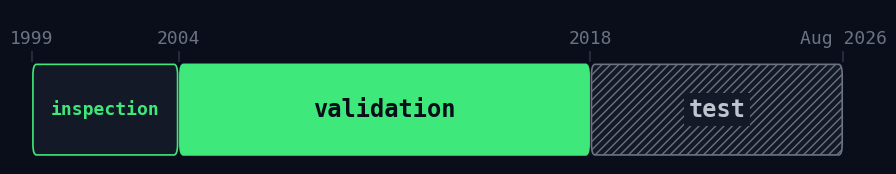

Here is the Python script that generated this plot: (Note: this script raises an exception after producing the figure.)
"""Figures drawn for the deck itself (the rest of images/ comes from the blog posts). Run from the repo root:

    uv run --project ~/dev/alpha_lab python figures/figures.py

Writes images/eval-deals.svg (how the evaluator deals 2004-2017 into folds), images/eval-folds.svg (one deal's
six fold scores for the final book, as the agent saw them), images/eval-alldeals.svg and images/eval-noise.svg (every possible
deal, and how much one call's score moves with the number of deals; from figures/partitions.json, written by partitions.py as run 3
saw it) and images/alpha-worth.svg (what each part of the
book is worth: the score change when the agent removed it). Every number is from the run's notebook
(results.tsv) or the evaluator's output for the final trial; nothing here is recomputed.
"""
import csv, itertools, json
import numpy as np
import matplotlib
matplotlib.use("Agg")
import matplotlib.pyplot as plt
from matplotlib.patches import FancyBboxPatch, Rectangle

BG, INK, INK2, MUTED, RULE, PANEL = "#0a0e1a", "#e8eaf0", "#c0c4cf", "#6b7280", "#2a3344", "#131927"
ACC, RED = "#3ee87a", "#ff6b4a"
plt.rcParams.update({
    "svg.fonttype": "none", "font.family": "monospace", "font.monospace": ["IBM Plex Mono", "DejaVu Sans Mono"],
    "font.size": 14, "text.color": INK2, "axes.labelcolor": MUTED, "xtick.color": MUTED, "ytick.color": MUTED,
    "figure.facecolor": BG, "axes.facecolor": BG, "savefig.facecolor": BG, "axes.edgecolor": RULE,
})

def save(fig, name, pad=0.2):
    fig.savefig(f"images/{name}.svg", bbox_inches="tight", pad_inches=pad)
    plt.close(fig); print("wrote", f"images/{name}.svg")

# The validation period's 3,524 trading days cut into 12 blocks (np.array_split), 21 days purged from each end:
# first and last kept day of each block, as fractional years, from the lab's trading calendar.
KEPT = [(2004.09, 2005.09), (2005.26, 2006.25), (2006.43, 2007.43), (2007.60, 2008.59), (2008.76, 2009.75),
        (2009.92, 2010.92), (2011.09, 2012.09), (2012.26, 2013.27), (2013.43, 2014.43), (2014.60, 2015.59),
        (2015.76, 2016.75), (2016.92, 2017.91)]
EDGES = np.linspace(2004.0, 2018.0, 13)                                           # block edges, ~14 months apart
# deal 1 is the deal the agent saw for the final book (T54): its six folds' years, recovered from the printed
# year spans and confirmed by re-scoring, are blocks {5,12} {4,7} {1,3} {6,11} {2,10} {8,9} (1-based)
DEAL1 = {4: 1, 11: 1, 3: 2, 6: 2, 0: 3, 2: 3, 5: 4, 10: 4, 1: 5, 9: 5, 7: 6, 8: 6}

def deal(rng):
    order = rng.permutation(12)
    return {int(b): k + 1 for k in range(6) for b in order[k::6]}

def fig_periods():
    # the three cuts of the data, and what the agent may do with each
    P = [("inspection", 1999.0, 2004.0, PANEL, ACC, "the agent may look:\nprices, explore.py"),
         ("validation", 2004.0, 2018.0, ACC, BG, "scored by eval.py only:\nthe agent sees summary numbers"),
         ("test", 2018.0, 2026.61, PANEL, INK2, "sealed: not loaded by eval.py;\nrun once, by me, after trial 60")]
    fig, ax = plt.subplots(figsize=(11.0, 2.0))
    for name, a, b, face, ink, note in P:
        ax.add_patch(FancyBboxPatch((a + 0.04, 0), b - a - 0.08, 1, boxstyle="round,pad=0,rounding_size=0.12",
                                    fc=face, ec=ACC if name != "test" else MUTED, lw=1.2,
                                    hatch="////" if name == "test" else None))
        ax.text((a + b) / 2, 0.5, name, ha="center", va="center", color=ink, fontsize=13 if name == "inspection" else 17, fontweight="bold",
                bbox=dict(fc=PANEL, ec="none", pad=3) if name == "test" else None)
    for yr, lab in ((1999, "1999"), (2004, "2004"), (2018, "2018"), (2026.61, "Aug 2026")):
        ax.text(yr, 1.18, lab, ha="center", va="bottom", color=MUTED, fontsize=13)
        ax.plot([yr, yr], [1.04, 1.14], color=RULE, lw=1.2)
    ax.set_xlim(1998.3, 2027.3); ax.set_ylim(-0.1, 1.6); ax.axis("off")
    save(fig, "alpha-periods")

def fig_deals():
    rng = np.random.default_rng(7)
    rows = [("12 blocks", None), ("deal 1", DEAL1), ("deal 2", deal(rng)), ("deal 3", deal(rng))]
    fig, ax = plt.subplots(figsize=(11.0, 4.9))
    h, gap = 0.62, 1.0
    for r, (name, d) in enumerate(rows):
        y = -r * gap - (0.35 if r else 0)
        ax.text(2003.75, y, name, ha="right", va="center", color=INK if r == 0 else INK2, fontsize=15)
        for b in range(12):
            x0, x1 = EDGES[b], EDGES[b + 1]
            k0, k1 = KEPT[b]
            hot = d is not None and d[b] == 1
            face = ACC if hot else PANEL
            ax.add_patch(FancyBboxPatch((k0, y - h / 2), k1 - k0, h, boxstyle="round,pad=0,rounding_size=0.06",
                                        fc=face, ec=ACC if hot else RULE, lw=1.0))
            for e0, e1 in ((x0, k0), (k1, x1)):                                    # the purged embargo at each edge
                ax.add_patch(Rectangle((e0 + 0.01, y - h / 2), e1 - e0 - 0.02, h, fc="none", ec="#46516a", lw=0, hatch="////"))
            label = f"B{b + 1}" if d is None else str(d[b])
            ax.text((k0 + k1) / 2, y, label, ha="center", va="center", fontsize=15 if d else 11,
                    color=BG if hot else (MUTED if d is None else INK), fontweight="bold" if hot else "normal")
    ax.text(2011.0, -3 * gap - 0.35 - 0.78, "… and 47 more: 50 fresh deals on every call", ha="center", va="center", color=MUTED, fontsize=14.5)
    # annotations
    ax.annotate("21-day embargo at every block edge", xy=(EDGES[3] + 0.04, h / 2), xytext=(EDGES[3] - 0.2, 0.95),
                color=MUTED, fontsize=13.5, ha="left", arrowprops=dict(arrowstyle="-", color=MUTED, lw=0.8))
    ax.text(2011.0, -0.62, "each block about 14 months; each fold two blocks, scored on its own", ha="center", va="center", color=MUTED, fontsize=13.5)
    ax.text(2018.15, -1 * gap - 0.35, "fold 1: blocks 5 and 12", va="center", color=ACC, fontsize=14)
    ax.text(2018.15, -2 * gap - 0.35, "fold 1 moves", va="center", color=MUTED, fontsize=14)
    ax.text(2018.15, -3 * gap - 0.35, "every deal", va="center", color=MUTED, fontsize=14)
    for yr in range(2004, 2019, 2):
        ax.text(yr, 1.45, str(yr), ha="center", va="bottom", color=MUTED, fontsize=13.5)
        ax.plot([yr, yr], [1.38, 1.3], color=RULE, lw=1)
    ax.set_xlim(2002.3, 2020.6); ax.set_ylim(-4.45, 1.85)
    ax.axis("off")
    save(fig, "eval-deals")

def fig_folds():
    # the final book's deal 1, as the evaluator printed it for T54
    folds = [(1, "2008–09 + 2016–17", 0.782), (2, "2007–08 + 2011–12", 3.150), (3, "2004–05 + 2006–07", 0.197),
             (4, "2009–10 + 2015–16", 2.045), (5, "2005–06 + 2014–15", 2.144), (6, "2012–13 + 2013–14", 1.044)]
    u = np.array([f[2] for f in folds]); med, worst = np.median(u), u.min()
    fig, ax = plt.subplots(figsize=(11.0, 4.9))
    y = np.arange(len(folds))[::-1]
    for yi, (k, yrs, v) in zip(y, folds):
        c = RED if v == worst else (ACC if k == 1 else "#4b5563")
        ax.barh(yi, v, height=0.62, color=c, zorder=2)
        ax.text(-0.06, yi, f"fold {k} · {yrs}", ha="right", va="center", color=INK2, fontsize=14.5)
        ax.text(v + 0.05, yi, f"{v:.2f}" + ("  worst" if v == worst else ""), ha="left", va="center", color=RED if v == worst else INK2, fontsize=14.5)
    ax.plot([med, med], [-0.6, y[0] + 0.5], color=INK, lw=1.4, ls=(0, (4, 3)), zorder=3)
    ax.text(med, y[0] + 0.62, f"median {med:.2f}", ha="center", va="bottom", color=INK, fontsize=14.5)
    ax.set_xlim(0, 3.75); ax.set_ylim(-0.6, len(folds) - 0.1)
    ax.set_yticks([]); ax.tick_params(length=0)
    ax.set_xlabel("score of the fold, on its own days", fontsize=14)
    for s in ("top", "right", "left"): ax.spines[s].set_visible(False)
    ax.grid(axis="x", color=RULE, alpha=0.5, lw=0.6, zorder=0)
    save(fig, "eval-folds")

def all_deals(items):
    if not items:
        yield []; return
    for i, b in enumerate(items[1:]):
        for d in all_deals(items[1:i + 1] + items[i + 2:]):
            yield [(items[0], b)] + d

def fig_noise():
    P = json.load(open("figures/partitions.json"))
    f = P["final"]; pair = {tuple(map(int, k.split(","))): v for k, v in f["pairs"].items()}
    med = np.array([np.median([pair[p] for p in d]) for d in all_deals(list(range(12)))])
    # every possible deal: the final book's median fold on each
    fig, ax = plt.subplots(figsize=(10.0, 5.6))
    ax.hist(med, bins=40, color="#4b5563", zorder=2)
    ax.axvline(f["exact_median"], color=ACC, lw=2.2, zorder=3)
    top = ax.get_ylim()[1]
    ax.text(f["exact_median"] + 0.025, top * 0.97, f"the average over all {len(med):,}: {f['exact_median']:.2f}",
            color=ACC, fontsize=15, va="top")
    ax.text(med.min(), top * 0.97, f"one deal can say\nanything from {med.min():.2f}", color=INK2, fontsize=14, va="top")
    ax.text(med.max(), top * 0.6, f"…to {med.max():.2f}", color=INK2, fontsize=14, ha="right", va="top")
    ax.set_xlabel(f"median-fold score of the final book, on each of the {len(med):,} possible deals", fontsize=14)
    ax.set_yticks([])
    for sp in ("top", "right", "left"): ax.spines[sp].set_visible(False)
    ax.tick_params(length=0); ax.grid(axis="x", color=RULE, alpha=0.5, lw=0.6, zorder=0)
    save(fig, "eval-alldeals")
    # what one call reports, minus the exact score: 95% range
    rows = [("seed, 50 deals", P["seed"], "50"), ("final, 1 deal", f, "1"), ("final, 50 deals", f, "50"),
            ("final, 500 deals", f, "500"), (f"final, all {len(med):,}", f, None)]
    lim = 0.13
    fig, ax = plt.subplots(figsize=(10.0, 5.6))
    ax.axvspan(-0.03, 0.03, color=ACC, alpha=0.13, lw=0, zorder=1)
    ax.text(0, len(rows) - 0.4, "±0.03: the keep bar", ha="center", va="bottom", color=ACC, fontsize=14)
    for k, (name, b, n) in enumerate(rows):
        y = len(rows) - 1 - k
        ax.text(-lim - 0.01, y, name, ha="right", va="center", color=INK2, fontsize=15)
        if n is None:
            ax.plot([0], [y], "o", color=ACC, ms=10, zorder=3)
            ax.text(0.01, y, "exact: no noise", va="center", color=ACC, fontsize=14)
            continue
        lo, _, hi, sd = b["calls"][n]["median"]; ex = b["exact_median"]
        lo, hi = lo - ex, hi - ex
        c = INK2 if (hi - lo) / 2 <= 0.03 else RED
        ax.plot([max(lo, -lim), min(hi, lim)], [y, y], color=c, lw=8, solid_capstyle="butt", zorder=2)
        ax.text(min(hi, lim) + 0.007, y, f"±{(hi - lo) / 2:.2f}" + ("  (off the chart)" if hi > lim else ""),
                va="center", color=c, fontsize=14)
    ax.axvline(0, color=RULE, lw=1, zorder=0)
    ax.set_xlim(-lim, lim + 0.07); ax.set_ylim(-0.6, len(rows) - 0.05); ax.set_yticks([])
    ax.set_xlabel("what one call reports, minus the exact score (95% of calls)", fontsize=14)
    for sp in ("top", "right", "left"): ax.spines[sp].set_visible(False)
    ax.tick_params(length=0); ax.grid(axis="x", color=RULE, alpha=0.5, lw=0.6, zorder=0)
    save(fig, "eval-noise")

BAR, FLOOR = 0.03, -0.13                                                            # the keep rule's two numbers

def keep_replay():
    """Every trial's change in median-fold and worst-fold utility against the best book kept so far (results.tsv)."""
    rows = list(csv.DictReader(open("figures/progress/lab/results.tsv"), delimiter="\t"))
    bu, bw = float(rows[0]["utility"]), float(rows[0]["worst"])
    pts = []
    for i, r in enumerate(rows[1:], 1):
        u, w = float(r["utility"]), float(r["worst"])
        pts.append((i, r["status"] == "keep", u - bu, w - bw))
        if r["status"] == "keep":
            bu, bw = u, w
    return pts

def keep_map(ax, xlim, ylim, fs, long=True):
    """The keep rule as a region: median up by more than the bar, worst down by no more than the floor."""
    ax.add_patch(Rectangle((BAR, FLOOR), xlim[1] - BAR, ylim[1] - FLOOR, fc=ACC, alpha=0.12, lw=0, zorder=0))
    ax.axhline(0, color=RULE, lw=0.8, zorder=1); ax.axvline(0, color=RULE, lw=0.8, zorder=1)
    ax.axvline(BAR, color=ACC, lw=1.4, ls=(0, (4, 3)), zorder=2); ax.axhline(FLOOR, color=RED, lw=1.4, ls=(0, (4, 3)), zorder=2)
    if long:
        ax.text(BAR + 0.008, ylim[1] - 0.02, "the bar: +0.03,\nthe seed's noise", color=ACC, fontsize=fs, va="top")
        ax.text(xlim[0] + 0.012, FLOOR - 0.025, "the floor: \u22120.13, the worst fold's noise", color=RED, fontsize=fs, va="top")
    else:
        ax.text(BAR + 0.008, ylim[0] + 0.03, "the bar: +0.03", color=ACC, fontsize=fs, va="bottom")
        ax.text(xlim[1] - 0.01, FLOOR - 0.025, "the floor: \u22120.13", color=RED, fontsize=fs, va="top", ha="right")
    ax.set_xlim(*xlim); ax.set_ylim(*ylim)
    ax.set_xlabel("\u0394 median-fold score vs the best book so far", fontsize=fs + 1)
    ax.set_ylabel("\u0394 worst-fold score vs the best", fontsize=fs + 1)
    for sp in ("top", "right"): ax.spines[sp].set_visible(False)
    ax.tick_params(length=0, labelsize=fs); ax.grid(False)

def fig_keep():
    xlim, ylim = (-0.62, 0.36), (-0.6, 0.66)
    # the empty map: the rule itself
    fig, ax = plt.subplots(figsize=(5.6, 5.0))
    keep_map(ax, xlim, ylim, 14.5)
    ax.text(0.2, 0.3, "keep", color=ACC, fontsize=26, fontweight="bold", ha="center", va="center")
    ax.text(-0.3, 0.1, "reset:\nno gain beyond\nthe noise", color=INK2, fontsize=16, ha="center", va="center", linespacing=1.35)
    ax.text(-0.3, -0.4, "reset:\nbroke the floor", color=RED, fontsize=16, ha="center", va="center", linespacing=1.35)
    ax.text(-0.3, 0.48, "safer, but not kept", color=MUTED, fontsize=15, ha="center", va="center", style="italic")
    save(fig, "eval-keep-map", pad=0.35)
    # the same map with the sixty trials on it
    pts = keep_replay()
    fig, ax = plt.subplots(figsize=(10.4, 5.6))
    keep_map(ax, xlim, ylim, 12.5, long=False)
    for i, kept, dx, dy in pts:
        cx, cy = max(dx, xlim[0] + 0.012), dy
        if kept:
            ax.scatter([cx], [cy], s=64, color=ACC, edgecolor=BG, lw=1.2, zorder=4)
        else:
            ax.scatter([cx], [cy], s=30, color=MUTED, alpha=0.8, lw=0, zorder=3, marker="<" if dx < xlim[0] else "o")
    labels = {1: ("T1", 8, 0, "left"), 2: ("T2", 8, 0, "left"), 31: ("T31", 8, 0, "left"),
              19: ("T19", -7, 9, "right"), 32: ("T32", -7, -4, "right"),
              30: ("T30: worst +0.33, median \u22120.08", -8, 8, "right"), 42: ("T42", 8, 2, "left"), 38: ("T38", -7, -2, "right"),
              55: ("T55", 0, 11, "center"), 51: ("T51", 6, 6, "left"), 50: ("T50", -7, -9, "right"),
              27: ("T27: the switch removed", 8, -4, "left"), 56: ("T56: \u22120.88, raw momentum", 10, 4, "left")}
    P = {i: (max(dx, xlim[0] + 0.012), dy, kept) for i, kept, dx, dy in pts}
    for i, (t, ox, oy, ha) in labels.items():
        x, y, kept = P[i]
        ax.annotate(t, (x, y), xytext=(ox, oy), textcoords="offset points", fontsize=11.5, color=ACC if kept else INK2, va="center", ha=ha)
    arrow = dict(arrowstyle="-", color=MUTED, lw=0.9, shrinkB=4)
    ax.annotate("T14: +0.030, exactly the bar", P[14][:2], xytext=(0.35, -0.44), textcoords="data", fontsize=11.5, color=INK2, ha="right", va="center", arrowprops=arrow)
    ax.annotate("T7 and T16: kept, inside the tolerance", P[16][:2], xytext=(0.35, -0.27), textcoords="data", fontsize=11.5, color=ACC, ha="right", va="center", arrowprops=dict(arrow, color=ACC))
    ax.scatter([], [], s=64, color=ACC, label="kept, 14"); ax.scatter([], [], s=30, color=MUTED, label="reset, 46")
    ax.legend(frameon=False, fontsize=12, loc="upper left", labelcolor=INK2)
    save(fig, "alpha-keep-applied", pad=0.3)

def fig_noise_runs():
    """The seed scored eight times before the run (noise.txt): the spread of each number, and the threshold set from it."""
    import re
    runs = [tuple(map(float, re.findall(r"-?\d+\.\d+", l))) for l in open("figures/progress/lab/noise.txt") if l.strip()]
    rows = [("median-fold score, eight calls on the seed", [r[0] for r in runs], 0.03, "the bar: 0.03", ACC),
            ("worst-fold score, the same eight calls", [r[1] for r in runs], 0.13, "the floor's tolerance: 0.13", RED)]
    fig, axes = plt.subplots(2, 1, figsize=(9.0, 2.3), gridspec_kw=dict(hspace=0.85))
    for ax, (name, vals, thr, lab, c) in zip(axes, rows):
        lo, hi = min(vals), max(vals)
        ax.hlines(0, lo, hi, color=INK2, lw=2.2, zorder=2)
        ax.scatter(vals, [0] * len(vals), s=90, color=INK, edgecolor=BG, lw=1.2, zorder=3)
        ax.text(hi + 0.08 * thr, 0, f"{lo:.3f} to {hi:.3f}: spread {hi - lo:.3f}", ha="left", va="center", color=INK2, fontsize=14.5)
        ax.hlines(-0.5, lo, lo + thr, color=c, lw=5, zorder=2)
        ax.text(lo + thr + 0.06 * thr, -0.5, lab, ha="left", va="center", color=c, fontsize=14.5)
        ax.set_xlim(lo - 0.25 * thr, lo + 2.6 * thr); ax.set_ylim(-0.85, 0.5)
        ax.set_yticks([]); ax.tick_params(length=0, labelsize=13)
        for sp in ("top", "right", "left"): ax.spines[sp].set_visible(False)
        ax.spines["bottom"].set_position(("data", -0.85))
        ax.set_title(name, loc="left", fontsize=15.5, color=INK, pad=4)
    save(fig, "eval-noise-runs", pad=0.3)

def fig_cube():
    """The final book with only its power changed, from figures/run3/lab/stats.txt (run 3 as it ran); type sized for a
    slide. Tail shares (the 10% most extreme stocks, 5% each side, validation) are the run-3 analysis figure's."""
    labs = ["a", "a\u00b7|a|", "a\u00b3", "a\u2075"]
    tails = [0.32, 0.58, 0.74, 0.82]
    val = [(0.071, 1.37), (0.107, 1.25), (0.148, 1.26), (0.186, 1.24)]          # return/yr, Sharpe
    tst = [(0.077, 0.81), (0.121, 0.85), (0.136, 0.77), (0.150, 0.73)]
    fig, (a1, a2) = plt.subplots(1, 2, figsize=(12.0, 4.6), gridspec_kw=dict(width_ratios=[1, 1.25], wspace=0.28))
    x = np.arange(4)
    a1.bar(x, tails, width=0.62, color=[ACC if i == 2 else "#4b5563" for i in x], zorder=3)
    for xi, t in zip(x, tails):
        a1.text(xi, t + 0.02, f"{t:.0%}", ha="center", va="bottom", fontsize=15, color=INK2)
    a1.set_ylim(0, 1.0); a1.set_yticks([0, 0.25, 0.5, 0.75, 1.0]); a1.set_yticklabels(["0%", "25%", "50%", "75%", "100%"])
    a1.set_title("share of the book in the 10%\nmost extreme stocks", loc="left", fontsize=15, color=INK, pad=10)
    wd = 0.38
    for k, (series, c, name) in enumerate(((val, ACC, "validation"), (tst, INK2, "test"))):
        xs = x + (k - 0.5) * wd
        a2.bar(xs, [r for r, _ in series], width=wd, color=c, zorder=3, label=name)
        for xi, (r, sh) in zip(xs, series):
            a2.text(xi, r + 0.004, f"{sh:.2f}", ha="center", va="bottom", fontsize=11, color=INK2)
    a2.set_ylim(0, 0.22); a2.set_yticks([0, 0.05, 0.10, 0.15, 0.20]); a2.set_yticklabels(["0%", "5%", "10%", "15%", "20%"])
    a2.set_title("return per year; Sharpe on each bar", loc="left", fontsize=15, color=INK, pad=10)
    a2.legend(frameon=False, fontsize=13, loc="upper left", labelcolor=INK2)
    for a in (a1, a2):
        a.set_xticks(x); a.set_xticklabels(labs, fontsize=16)
        a.tick_params(length=0, labelsize=13); a.tick_params(axis="x", labelsize=16)
        for sp in ("top", "right", "left"): a.spines[sp].set_visible(False)
        a.grid(axis="y", color=RULE, alpha=0.5, lw=0.6, zorder=0)
    save(fig, "alpha-cube")

def fig_nutshell():
    """Alpha research in a nutshell: a belief, an expression, its scores, the portfolio weights. The running example on
    March 10, 2025, from the closes on the data slide: rank(-returns(5)), then demeaned and scaled to gross one."""
    fig, ax = plt.subplots(figsize=(14.0, 3.8))
    ws, gaps, h = [3.0, 3.7, 2.8, 3.6], [0.85, 0.85, 1.25], 2.25
    xs = [0.0]
    for w, g in zip(ws[:-1], gaps): xs.append(xs[-1] + w + g)
    heads = ["a belief", "code", "scores", "portfolio weights"]
    for x, w, head in zip(xs, ws, heads):
        ax.add_patch(FancyBboxPatch((x, 0), w, h, boxstyle="round,pad=0,rounding_size=0.12", fc=PANEL,
                                    ec=RED if head == "code" else RULE, lw=1.6))
        ax.text(x + w / 2, h - 0.34, head, ha="center", va="center", color=ACC, fontsize=14.5, fontweight="bold")
    ax.text(xs[0] + ws[0] / 2, 0.85, "\u201cStocks that fell\nlast week tend to\nbounce back.\u201d", ha="center", va="center",
            color=INK2, fontsize=13, style="italic", linespacing=1.45)
    mess = ["d = raw[['dt','id','px']]", "d['r5'] = d.px.pct_change(5)", "d['r5'] = d['r5'].shift(1)",
            "d.loc[d.px < 2, 'r5'] = None", "d = d[d.dt.isin(cal)]", "s = d.pivot('dt','id','r5')",
            "s = (-s).rank(axis=1)", "s = s.loc[s.index > t0]"]
    for k, line in enumerate(mess):
        ax.text(xs[1] + 0.18, 1.52 - k * 0.19, line, ha="left", va="center", color=MUTED, fontsize=9.2)
    rows = [("JPM", "1.00", "+0.33"), ("AAPL", "0.80", "+0.17"), ("MSFT", "0.60", "0.00"), ("CVX", "0.40", "\u22120.17"), ("XOM", "0.20", "\u22120.33")]
    for col, x, w in ((1, xs[2], ws[2]), (2, xs[3], ws[3])):
        for k, r in enumerate(rows):
            y = 1.48 - k * 0.29
            ax.text(x + w / 2 - 0.85, y, r[0], ha="left", va="center", color=INK2, fontsize=13)
            ax.text(x + w / 2 + 0.85, y, r[col], ha="right", va="center", color=INK2, fontsize=13)
    for k in range(3):
        a, b = xs[k] + ws[k] + 0.08, xs[k + 1] - 0.08
        ax.annotate("", xy=(b, h / 2), xytext=(a, h / 2), arrowprops=dict(arrowstyle="-|>", color=INK2, lw=2.2, mutation_scale=22))
    mid = xs[2] + ws[2] + gaps[2] / 2
    ax.text(xs[2] + ws[2] / 2, -0.3, "March 10, 2025", ha="center", va="center", color=MUTED, fontsize=11.5)
    ax.text(xs[3] + ws[3] / 2, -0.3, "sum 0, gross 1", ha="center", va="center", color=MUTED, fontsize=11.5)
    ax.set_xlim(-0.1, xs[3] + ws[3] + 0.1); ax.set_ylim(-0.5, h + 0.1); ax.axis("off")
    save(fig, "nutshell", pad=0.15)

def fig_trial():
    """One call of trial.sh in one picture: 2004-2017 cut into 12 blocks (embargo hatched), dealt into 6 folds (deal 1,
    the final book's), each fold scored on its own days; median and worst; then the same for 50 fresh deals."""
    folds = {1: ("2008\u201309 + 2016\u201317", 0.782), 2: ("2007\u201308 + 2011\u201312", 3.150), 3: ("2004\u201305 + 2006\u201307", 0.197),
             4: ("2009\u201310 + 2015\u201316", 2.045), 5: ("2005\u201306 + 2014\u201315", 2.144), 6: ("2012\u201313 + 2013\u201314", 1.044)}
    u = np.array([folds[k][1] for k in range(1, 7)]); med, worst_k = float(np.median(u)), int(np.argmin(u)) + 1
    fig, (a1, a2) = plt.subplots(2, 1, figsize=(12.0, 5.6), gridspec_kw=dict(height_ratios=[1.0, 2.3], hspace=0.3))
    h = 0.62
    for b in range(12):
        x0, x1 = EDGES[b], EDGES[b + 1]; k0, k1 = KEPT[b]; f = DEAL1[b]; bad = f == worst_k
        a1.add_patch(FancyBboxPatch((k0, -h / 2), k1 - k0, h, boxstyle="round,pad=0,rounding_size=0.06",
                                    fc=RED if bad else PANEL, ec=RED if bad else RULE, lw=1.0))
        for e0, e1 in ((x0, k0), (k1, x1)):
            a1.add_patch(Rectangle((e0 + 0.01, -h / 2), e1 - e0 - 0.02, h, fc="none", ec="#46516a", lw=0, hatch="////"))
        a1.text((k0 + k1) / 2, 0, str(f), ha="center", va="center", fontsize=14, color=BG if bad else INK, fontweight="bold" if bad else "normal")
    for yr in range(2004, 2019, 2):
        a1.text(yr, 0.62, str(yr), ha="center", va="bottom", color=MUTED, fontsize=12)
    a1.text(2003.75, 0, "deal 1", ha="right", va="center", color=INK2, fontsize=14)
    a1.text(2018.15, 0, "12 blocks, 21-day embargo\nat each edge, dealt at\nrandom into 6 folds of 2", ha="left", va="center", color=MUTED, fontsize=11.5, linespacing=1.35)
    a1.set_xlim(2001.6, 2022.4); a1.set_ylim(-0.6, 1.0); a1.axis("off")
    y = np.arange(6)[::-1]
    for yi, k in zip(y, range(1, 7)):
        yrs, v = folds[k]; bad = k == worst_k
        a2.barh(yi, v, height=0.62, color=RED if bad else "#4b5563", zorder=2)
        a2.text(-0.06, yi, f"fold {k} \u00b7 {yrs}", ha="right", va="center", color=INK2, fontsize=12.5)
        a2.text(v + 0.05, yi, f"{v:.2f}" + ("  worst" if bad else ""), ha="left", va="center", color=RED if bad else INK2, fontsize=12.5)
    a2.plot([med, med], [-0.6, 5.5], color=INK, lw=1.4, ls=(0, (4, 3)), zorder=3)
    a2.text(med, 5.6, f"median {med:.2f}", ha="center", va="bottom", color=INK, fontsize=12.5)
    a2.text(4.0, 2.5, "\u00d7 50 fresh deals, averaged:\n\nmedian  1.54 \u2192 1.47\nworst   0.20 \u2192 0.40\n\nthe two scores the\nkeep rule reads",
            ha="left", va="center", color=ACC, fontsize=13, linespacing=1.4)
    a2.set_xlim(0, 5.6); a2.set_ylim(-0.6, 6.2); a2.set_yticks([]); a2.tick_params(length=0, labelsize=11)
    a2.set_xlabel("each fold scored on its own days (the final book)", fontsize=12)
    for sp in ("top", "right", "left"): a2.spines[sp].set_visible(False)
    a2.grid(axis="x", color=RULE, alpha=0.5, lw=0.6, zorder=0)
    save(fig, "eval-trial", pad=0.25)

def fig_worth():
    # utility change when the agent took a part out, in the book of the day (results.tsv)
    parts = [("residual momentum", "T56", 1.473, 0.592), ("crash switch", "T27", 1.101, 0.622),
             ("1-month reversal sleeve", "T52", 1.376, 0.926), ("skip the last month", "T10", 0.736, 0.582),
             ("3-day outer decay", "T57", 1.473, 1.327), ("vol scaling of the sleeves", "T33", 1.269, 1.320),
             ("beta hedge", "T54", 1.376, 1.473), ("1/vol sizing", "T2", 0.009, 0.320)]
    fig, ax = plt.subplots(figsize=(11.0, 5.2))
    y = np.arange(len(parts))[::-1]
    for yi, (name, t, before, after) in zip(y, parts):
        d = after - before
        c = ACC if d < 0 else MUTED
        ax.barh(yi, d, height=0.62, color=c, zorder=2)
        ax.text(0.04 if d < 0 else -0.04, yi, f"{name}", ha="left" if d < 0 else "right", va="center", color=INK2, fontsize=14.5)
        ax.text(d + (-0.03 if d < 0 else 0.03), yi, f"{d:+.2f}  {t}", ha="right" if d < 0 else "left", va="center",
                color=ACC if d < 0 else INK2, fontsize=14)
    ax.axvline(0, color=RULE, lw=1.2, zorder=3)
    ax.text(-0.5, len(parts) - 0.2, "removing it hurt", ha="center", color=ACC, fontsize=14)
    ax.text(0.5, len(parts) - 0.2, "removing it helped", ha="center", color=MUTED, fontsize=14)
    ax.set_xlim(-1.25, 1.1); ax.set_ylim(-0.6, len(parts) + 0.2)
    ax.set_yticks([]); ax.tick_params(length=0)
    ax.set_xlabel("change in score when the agent took the part out", fontsize=14)
    for s in ("top", "right", "left"): ax.spines[s].set_visible(False)
    ax.grid(axis="x", color=RULE, alpha=0.5, lw=0.6, zorder=0)
    save(fig, "alpha-worth")

if __name__ == "__main__":
    fig_periods(); fig_deals(); fig_folds(); fig_noise(); fig_noise_runs(); fig_keep(); fig_cube(); fig_nutshell(); fig_trial(); fig_worth()
